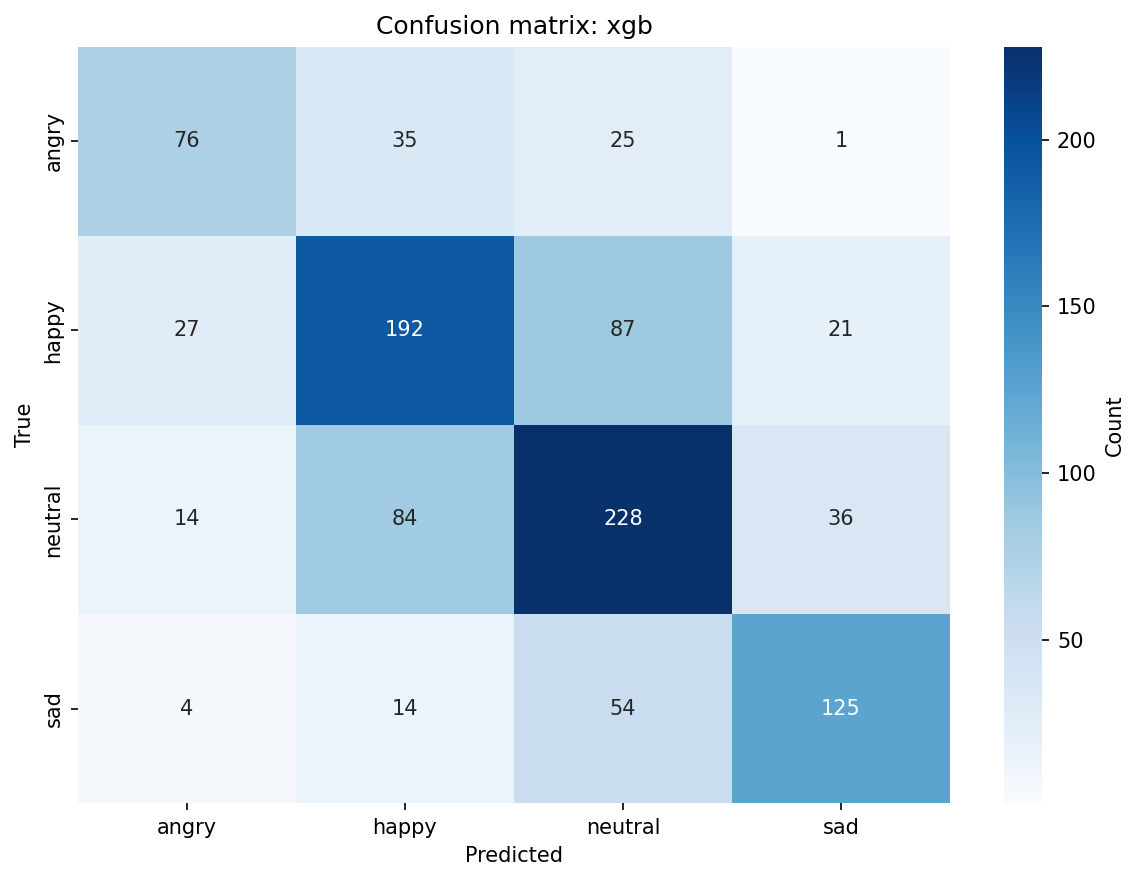

The file beside this chart, header and first rows:
, angry, happy, neutral, sad
angry, 76, 35, 25, 1
happy, 27, 192, 87, 21
neutral, 14, 84, 228, 36
sad, 4, 14, 54, 125
